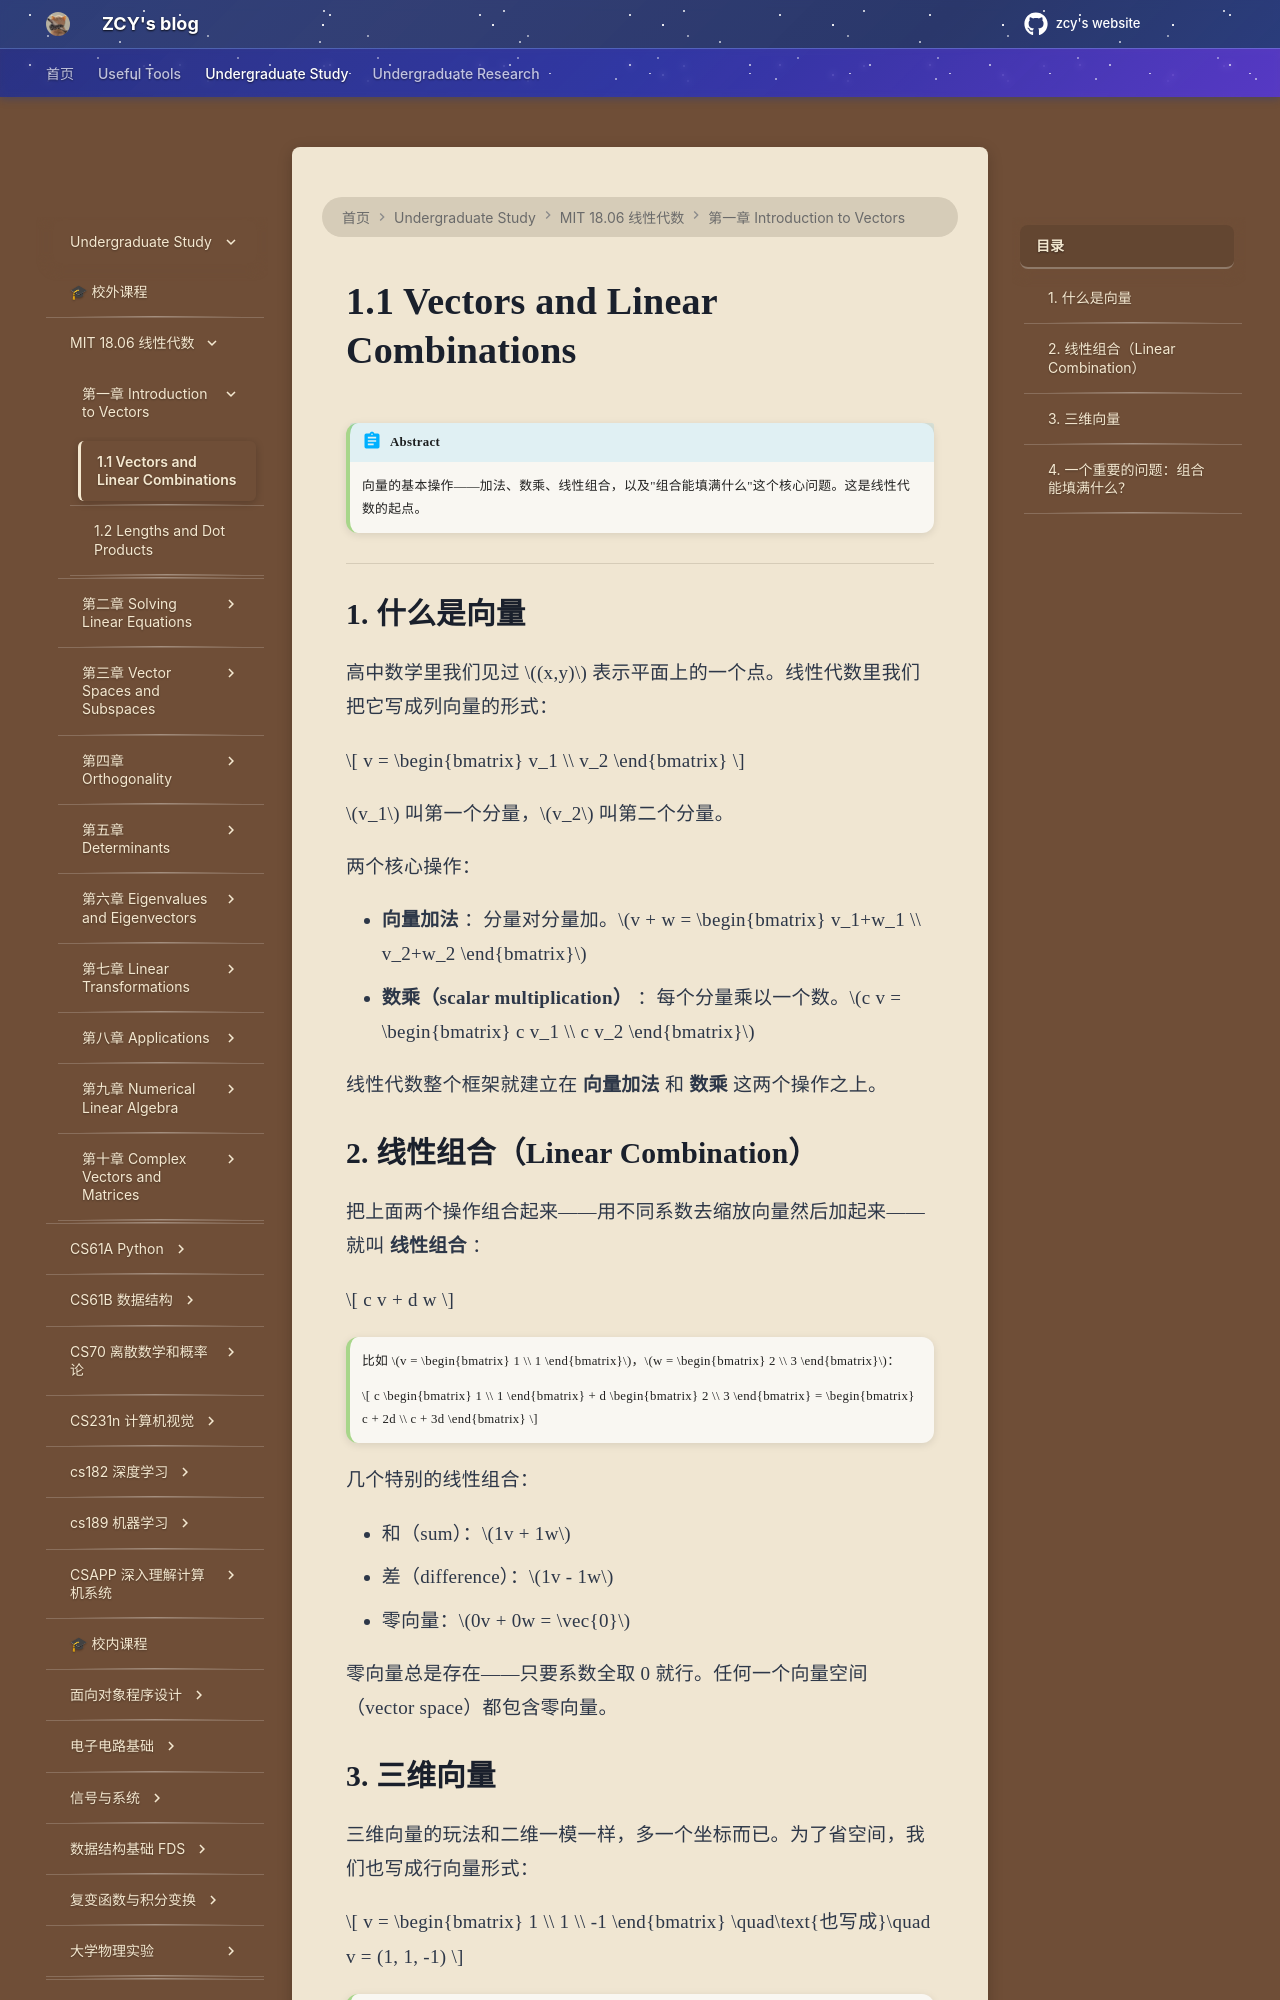

repository: mouchenmou/ZCY-s-website · page: 笔记本/mit 18.06 线性代数/第1章 Introduction to Vectors/1.1 Vectors and Linear Combinations/index.html · generator: mkdocs

!!! abstract
    向量的基本操作——加法、数乘、线性组合，以及"组合能填满什么"这个核心问题。这是线性代数的起点。

---

## 1. 什么是向量

高中数学里我们见过 $(x,y)$ 表示平面上的一个点。线性代数里我们把它写成列向量的形式：

$$
v = \begin{bmatrix} v_1 \\ v_2 \end{bmatrix}
$$

$v_1$ 叫第一个分量，$v_2$ 叫第二个分量。

两个核心操作：

- **向量加法** ：分量对分量加。$v + w = \begin{bmatrix} v_1+w_1 \\ v_2+w_2 \end{bmatrix}$
- **数乘（scalar multiplication）** ：每个分量乘以一个数。$c v = \begin{bmatrix} c v_1 \\ c v_2 \end{bmatrix}$

线性代数整个框架就建立在 **向量加法** 和 **数乘** 这两个操作之上。

## 2. 线性组合（Linear Combination）

把上面两个操作组合起来——用不同系数去缩放向量然后加起来——就叫 **线性组合** ：

$$
c v + d w
$$

!!! example ""
    比如 $v = \begin{bmatrix} 1 \\ 1 \end{bmatrix}$，$w = \begin{bmatrix} 2 \\ 3 \end{bmatrix}$：

    $$
    c \begin{bmatrix} 1 \\ 1 \end{bmatrix} + d \begin{bmatrix} 2 \\ 3 \end{bmatrix} = \begin{bmatrix} c + 2d \\ c + 3d \end{bmatrix}
    $$

几个特别的线性组合：

- 和（sum）：$1v + 1w$
- 差（difference）：$1v - 1w$
- 零向量：$0v + 0w = \vec{0}$

零向量总是存在——只要系数全取 0 就行。任何一个向量空间（vector space）都包含零向量。

## 3. 三维向量

三维向量的玩法和二维一模一样，多一个坐标而已。为了省空间，我们也写成行向量形式：

$$
v = \begin{bmatrix} 1 \\ 1 \\ -1 \end{bmatrix} \quad\text{也写成}\quad v = (1, 1, -1)
$$

!!! warning ""
    写成 $(1,1,-1)$ 只是为了省纸， **它本质上还是列向量** ，不是行向量。
